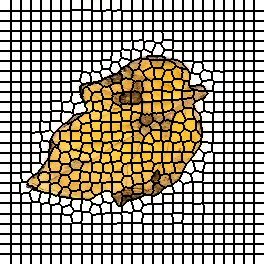

Data behind this chart, as committed beside it:
0, 0, 0, 0, 0, 0, 0, 0, 0, 0, 0, 1, 1, 1, 1, 1, 1, 1, 1, 1, 1, 2, 2, 2
0, 0, 0, 0, 0, 0, 0, 0, 0, 0, 0, 1, 1, 1, 1, 1, 1, 1, 1, 1, 1, 2, 2, 2
0, 0, 0, 0, 0, 0, 0, 0, 0, 0, 0, 1, 1, 1, 1, 1, 1, 1, 1, 1, 1, 2, 2, 2
0, 0, 0, 0, 0, 0, 0, 0, 0, 0, 0, 1, 1, 1, 1, 1, 1, 1, 1, 1, 1, 2, 2, 2
0, 0, 0, 0, 0, 0, 0, 0, 0, 0, 0, 1, 1, 1, 1, 1, 1, 1, 1, 1, 1, 2, 2, 2
0, 0, 0, 0, 0, 0, 0, 0, 0, 0, 0, 1, 1, 1, 1, 1, 1, 1, 1, 1, 1, 2, 2, 2
0, 0, 0, 0, 0, 0, 0, 0, 0, 0, 0, 1, 1, 1, 1, 1, 1, 1, 1, 1, 1, 2, 2, 2
0, 0, 0, 0, 0, 0, 0, 0, 0, 0, 0, 1, 1, 1, 1, 1, 1, 1, 1, 1, 1, 2, 2, 2
0, 0, 0, 0, 0, 0, 0, 0, 0, 0, 0, 1, 1, 1, 1, 1, 1, 1, 1, 1, 1, 2, 2, 2
0, 0, 0, 0, 0, 0, 0, 0, 0, 0, 0, 1, 1, 1, 1, 1, 1, 1, 1, 1, 1, 2, 2, 2
0, 0, 0, 0, 0, 0, 0, 0, 0, 0, 0, 1, 1, 1, 1, 1, 1, 1, 1, 1, 1, 2, 2, 2
30, 30, 30, 30, 30, 30, 30, 30, 30, 30, 30, 31, 31, 31, 31, 31, 31, 31, 31, 31, 31, 32, 32, 32
30, 30, 30, 30, 30, 30, 30, 30, 30, 30, 30, 31, 31, 31, 31, 31, 31, 31, 31, 31, 31, 32, 32, 32
30, 30, 30, 30, 30, 30, 30, 30, 30, 30, 30, 31, 31, 31, 31, 31, 31, 31, 31, 31, 31, 32, 32, 32
30, 30, 30, 30, 30, 30, 30, 30, 30, 30, 30, 31, 31, 31, 31, 31, 31, 31, 31, 31, 31, 32, 32, 32
30, 30, 30, 30, 30, 30, 30, 30, 30, 30, 30, 31, 31, 31, 31, 31, 31, 31, 31, 31, 31, 32, 32, 32
30, 30, 30, 30, 30, 30, 30, 30, 30, 30, 30, 31, 31, 31, 31, 31, 31, 31, 31, 31, 31, 32, 32, 32
30, 30, 30, 30, 30, 30, 30, 30, 30, 30, 30, 31, 31, 31, 31, 31, 31, 31, 31, 31, 31, 32, 32, 32
30, 30, 30, 30, 30, 30, 30, 30, 30, 30, 30, 31, 31, 31, 31, 31, 31, 31, 31, 31, 31, 32, 32, 32
30, 30, 30, 30, 30, 30, 30, 30, 30, 30, 30, 31, 31, 31, 31, 31, 31, 31, 31, 31, 31, 32, 32, 32
30, 30, 30, 30, 30, 30, 30, 30, 30, 30, 30, 31, 31, 31, 31, 31, 31, 31, 31, 31, 31, 32, 32, 32
52, 52, 52, 52, 52, 52, 52, 52, 52, 52, 52, 53, 53, 53, 53, 53, 53, 53, 53, 53, 53, 54, 54, 54
52, 52, 52, 52, 52, 52, 52, 52, 52, 52, 52, 53, 53, 53, 53, 53, 53, 53, 53, 53, 53, 54, 54, 54
52, 52, 52, 52, 52, 52, 52, 52, 52, 52, 52, 53, 53, 53, 53, 53, 53, 53, 53, 53, 53, 54, 54, 54
52, 52, 52, 52, 52, 52, 52, 52, 52, 52, 52, 53, 53, 53, 53, 53, 53, 53, 53, 53, 53, 54, 54, 54
52, 52, 52, 52, 52, 52, 52, 52, 52, 52, 52, 53, 53, 53, 53, 53, 53, 53, 53, 53, 53, 54, 54, 54
52, 52, 52, 52, 52, 52, 52, 52, 52, 52, 52, 53, 53, 53, 53, 53, 53, 53, 53, 53, 53, 54, 54, 54
52, 52, 52, 52, 52, 52, 52, 52, 52, 52, 52, 53, 53, 53, 53, 53, 53, 53, 53, 53, 53, 54, 54, 54
52, 52, 52, 52, 52, 52, 52, 52, 52, 52, 52, 53, 53, 53, 53, 53, 53, 53, 53, 53, 53, 54, 54, 54
52, 52, 52, 52, 52, 52, 52, 52, 52, 52, 52, 53, 53, 53, 53, 53, 53, 53, 53, 53, 53, 54, 54, 54
52, 52, 52, 52, 52, 52, 52, 52, 52, 52, 52, 53, 53, 53, 53, 53, 53, 53, 53, 53, 53, 54, 54, 54
78, 78, 78, 78, 78, 78, 78, 78, 78, 78, 78, 79, 79, 79, 79, 79, 79, 79, 79, 79, 79, 80, 80, 80
78, 78, 78, 78, 78, 78, 78, 78, 78, 78, 78, 79, 79, 79, 79, 79, 79, 79, 79, 79, 79, 80, 80, 80
78, 78, 78, 78, 78, 78, 78, 78, 78, 78, 78, 79, 79, 79, 79, 79, 79, 79, 79, 79, 79, 80, 80, 80
78, 78, 78, 78, 78, 78, 78, 78, 78, 78, 78, 79, 79, 79, 79, 79, 79, 79, 79, 79, 79, 80, 80, 80
78, 78, 78, 78, 78, 78, 78, 78, 78, 78, 78, 79, 79, 79, 79, 79, 79, 79, 79, 79, 79, 80, 80, 80
78, 78, 78, 78, 78, 78, 78, 78, 78, 78, 78, 79, 79, 79, 79, 79, 79, 79, 79, 79, 79, 80, 80, 80
78, 78, 78, 78, 78, 78, 78, 78, 78, 78, 78, 79, 79, 79, 79, 79, 79, 79, 79, 79, 79, 80, 80, 80
78, 78, 78, 78, 78, 78, 78, 78, 78, 78, 78, 79, 79, 79, 79, 79, 79, 79, 79, 79, 79, 80, 80, 80
78, 78, 78, 78, 78, 78, 78, 78, 78, 78, 78, 79, 79, 79, 79, 79, 79, 79, 79, 79, 79, 80, 80, 80
78, 78, 78, 78, 78, 78, 78, 78, 78, 78, 78, 79, 79, 79, 79, 79, 79, 79, 79, 79, 79, 80, 80, 80
107, 107, 107, 107, 107, 107, 107, 107, 107, 107, 107, 108, 108, 108, 108, 108, 108, 108, 108, 108, 108, 109, 109, 109
107, 107, 107, 107, 107, 107, 107, 107, 107, 107, 107, 108, 108, 108, 108, 108, 108, 108, 108, 108, 108, 109, 109, 109
107, 107, 107, 107, 107, 107, 107, 107, 107, 107, 107, 108, 108, 108, 108, 108, 108, 108, 108, 108, 108, 109, 109, 109
107, 107, 107, 107, 107, 107, 107, 107, 107, 107, 107, 108, 108, 108, 108, 108, 108, 108, 108, 108, 108, 109, 109, 109
107, 107, 107, 107, 107, 107, 107, 107, 107, 107, 107, 108, 108, 108, 108, 108, 108, 108, 108, 108, 108, 109, 109, 109
107, 107, 107, 107, 107, 107, 107, 107, 107, 107, 107, 108, 108, 108, 108, 108, 108, 108, 108, 108, 108, 109, 109, 109
107, 107, 107, 107, 107, 107, 107, 107, 107, 107, 107, 108, 108, 108, 108, 108, 108, 108, 108, 108, 108, 109, 109, 109
107, 107, 107, 107, 107, 107, 107, 107, 107, 107, 107, 108, 108, 108, 108, 108, 108, 108, 108, 108, 108, 109, 109, 109
107, 107, 107, 107, 107, 107, 107, 107, 107, 107, 107, 108, 108, 108, 108, 108, 108, 108, 108, 108, 108, 109, 109, 109
107, 107, 107, 107, 107, 107, 107, 107, 107, 107, 107, 108, 108, 108, 108, 108, 108, 108, 108, 108, 108, 109, 109, 109
134, 134, 134, 134, 134, 134, 134, 134, 134, 134, 134, 135, 135, 135, 135, 135, 135, 135, 135, 135, 135, 136, 136, 136
134, 134, 134, 134, 134, 134, 134, 134, 134, 134, 134, 135, 135, 135, 135, 135, 135, 135, 135, 135, 135, 136, 136, 136
134, 134, 134, 134, 134, 134, 134, 134, 134, 134, 134, 135, 135, 135, 135, 135, 135, 135, 135, 135, 135, 136, 136, 136
134, 134, 134, 134, 134, 134, 134, 134, 134, 134, 134, 135, 135, 135, 135, 135, 135, 135, 135, 135, 135, 136, 136, 136
134, 134, 134, 134, 134, 134, 134, 134, 134, 134, 134, 135, 135, 135, 135, 135, 135, 135, 135, 135, 135, 136, 136, 136
134, 134, 134, 134, 134, 134, 134, 134, 134, 134, 134, 135, 135, 135, 135, 135, 135, 135, 135, 135, 135, 136, 136, 136
134, 134, 134, 134, 134, 134, 134, 134, 134, 134, 134, 135, 135, 135, 135, 135, 135, 135, 135, 135, 135, 136, 136, 136
134, 134, 134, 134, 134, 134, 134, 134, 134, 134, 134, 135, 135, 135, 135, 135, 135, 135, 135, 135, 135, 136, 136, 136
134, 134, 134, 134, 134, 134, 134, 134, 134, 134, 134, 135, 135, 135, 135, 135, 135, 135, 135, 135, 135, 136, 136, 136
134, 134, 134, 134, 134, 134, 134, 134, 134, 134, 134, 135, 135, 135, 135, 135, 135, 135, 135, 135, 135, 136, 136, 136
... 203 more rows
